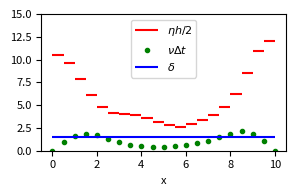
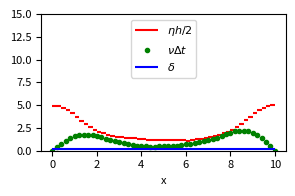

Reproduce these figures in Python, in order.
import numpy as np
import matplotlib.pyplot as plt
import matplotlib


eps = [5.2884818800547961, 1.4886301139418237, 0.675864781296589, 0.37390643814340763, 0.23786780480595837]

eta = [[ 43.61581335,  29.3081265 ,  17.55192127,  15.72098218,
        13.25545309,   9.71373527,  12.43416476,  17.43833879,
        29.26548574,  44.07015286],
       [ 20.9596702 ,  19.1568934 ,  15.80439615,  12.16137934,
        9.59742404,   8.33715418,   8.15655271,   7.77144973,
        7.09253827,   6.22468152,   5.61898297,   5.13085328,
        5.80372547,   6.69473288,   7.91083596,   9.66803934,
        12.43377018,  17.11458991,  21.79965605,  24.07977653],
       [ 16.36595727,  15.65564135,  14.06224732,  11.96591911,
        9.66747946,   7.90943556,   6.69461814,   5.80267361,
        5.459644  ,   5.30722476,   5.09255673,   4.80591063,
        4.44328133,   4.00894383,   3.51668152,   3.35805277,
        3.26872287,   3.48770456,   3.78669805,   4.14611771,
        4.58203693,   5.12061742,   5.80279234,   6.69465469,
        7.90931839,   9.66821092,  11.98903659,  14.11454786,
        15.73242549,  16.45418165],
       [ 12.22817496,  11.93156096,  11.24571964,  10.2886243 ,
        9.13794478,   7.87986416,   6.68920765,   5.80069584,
        5.11956043,   4.58113362,   4.17525938,   3.85913513,
        3.54795166,   3.48714009,   3.45573001,   3.41071652,
        3.34887954,   3.26693715,   3.16189064,   3.03144364,
        2.87444184,   2.69126266,   2.49624259,   2.64190087,
        2.81008953,   3.00309315,   3.22521672,   3.48305268,
        3.7857515 ,   4.14604562,   4.5820989 ,   5.12049109,
        5.80225131,   6.69470544,   7.90071874,   9.21318439,
        10.418954  ,  11.42526973,  12.14806588,  12.46103488],
       [  9.91873189,   9.76083403,   9.39094286,   8.86152456,
        8.20150381,   7.44521466,   6.62943039,   5.80139303,
        5.11997003,   4.5812506 ,   4.14545191,   3.78560044,
        3.48289826,   3.22512962,   3.00277986,   2.91484092,
        2.85020423,   2.7802586 ,   2.70275513,   2.61570783,
        2.51755316,   2.43721762,   2.43546188,   2.43002465,
        2.42050819,   2.40628999,   2.38654463,   2.36028255,
        2.32640398,   2.28377216,   2.23394435,   2.35410233,
        2.48835741,   2.63907072,   2.80918653,   3.00282996,
        3.22521387,   3.48307427,   3.78572821,   4.14596044,
        4.58202887,   5.12025383,   5.80271383,   6.64269215,
        7.47695445,   8.25187531,   8.92921881,   9.47318884,
        9.85356513,  10.01600912]]

nu = [
[ 0.        ,  1.56261815,  1.63770518,  0.89799818,  0.51081857,
       0.42078015,  0.66180079,  1.12257737,  1.897392  ,  1.79182204,  0.        ],
[ 0.        ,  0.93863541,  1.63273966,  1.86944789,  1.69790216,
       1.30017484,  0.9127879 ,  0.67316229,  0.51640602,  0.40858443,
       0.36039283,  0.48363727,  0.65879018,  0.84116965,  1.06085834,
       1.45248689,  1.88203844,  2.11596314,  1.87549559,  1.08640589,  0.        ],
[ 0.        ,  0.72899354,  1.3658782 ,  1.80506301,  2.00712198,
       1.98392987,  1.78693209,  1.48671767,  1.16159094,  0.91901672,
       0.74532729,  0.61643355,  0.51836204,  0.44185099,  0.44379893,
       0.45183391,  0.44102302,  0.5287199 ,  0.64462111,  0.77231573,
       0.9110461 ,  1.100726  ,  1.38746876,  1.74572877,  2.05862609,
       2.25176649,  2.25246179,  2.00916074,  1.51208301,  0.80484836,  0.        ],
[ 0.        ,  0.55822015,  1.07629613,  1.50381261,  1.81110054,
       1.98447825,  2.02655284,  1.95379468,  1.79219985,  1.57215391,
       1.32359189,  1.0954507 ,  0.92089997,  0.78539794,  0.6774498 ,
       0.59038531,  0.54016545,  0.51525799,  0.48108138,  0.44947922,
       0.45595224,  0.44955586,  0.49733489,  0.60074126,  0.70410254,
       0.80884687,  0.9161042 ,  1.02956188,  1.15677991,  1.30680482,
       1.53450118,  1.79444203,  2.01969279,  2.17924024,  2.2419011 ,
       2.1812643 ,  1.98092988,  1.63892983,  1.17018947,  0.60618787,  0.        ],
[ 0.        ,  0.39831978,  0.77791517,  1.1143266 ,  1.39081859,
       1.59599139,  1.72446782,  1.77686536,  1.75911665,  1.68129022,
       1.58732949,  1.47107167,  1.33241208,  1.18152314,  1.0314788 ,
       0.90459978,  0.79901172,  0.71044758,  0.63543657,  0.57129601,
       0.51655679,  0.46907443,  0.42777791,  0.44210357,  0.46740853,
       0.48430688,  0.49197603,  0.49007482,  0.52703413,  0.60733795,
       0.6940804 ,  0.78209543,  0.87177251,  0.96512468,  1.06468197,
       1.17349516,  1.29892165,  1.44523211,  1.63021335,  1.82646708,
       1.99745554,  2.12749926,  2.20076555,  2.20284961,  2.12249738,
       1.9532474 ,  1.69474305,  1.35348209,  0.94283173,  0.48223689,  0.        ]]

Ns = [10,20,30,40,50]
L = 10

matplotlib.rcParams.update({'font.size': 8})
matplotlib.rcParams.update({'figure.autolayout': True})

for i in [1, 4]:
    fig, ax = plt.subplots()
    fig.set_size_inches(3,2)
    ax.set_xlabel('x')
    ax.set_ylim((0, 15))
    x = np.linspace(0, L, Ns[i] + 1)
    line1 = ax.hlines(np.array(eta[i]) / 2  , x[:-1], x[1:], 'r', label='$\eta h / 2$')
    line2 = ax.plot(x, nu[i], 'go', markersize=3, label='$\\nu \Delta t$')
    line3 = ax.hlines(eps[i], 0, L, 'b', label='$\delta$')
    ax.legend(loc='upper center')
    # plt.show()
    fig.savefig('pert_plot_N{}.png'.format(Ns[i]))


